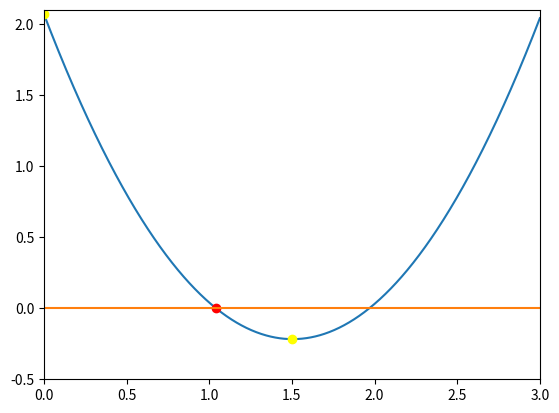

The script that saved this image:
import numpy as np
import matplotlib.pyplot as plt

def function_for_roots(x):
    a =  1.01
    b = -3.04
    c =  2.07
    return a*x**2 + b*x + c

def check_initial_values(f,x_min,x_max,tol):
    y_min = f(x_min)
    y_max = f(x_max)
    
    if(y_min*y_max>=0.0):
        print("No zero crossing found in the range = ",x_min,x_max)
        s = "f(%f) = %f, f(%f) = %f" % (x_min,y_min,x_max,y_max)
        print(s)
        return(0)
    
    if(np.fabs(y_min)<tol):
        return 1
    
    if(np.fabs(y_max)<tol):
        return 2
    
    
    return 3

def bisection_root_finding(f,x_min_start,x_max_start,tol):
    x_min = x_min_start
    x_max = x_max_start
    x_mid = 0.0

    y_min = f(x_min)
    y_max = f(x_max)
    y_mid = 0.0

    imax = 10000
    i = 0

    flag = check_initial_values(f,x_min,x_max,tol)
    if(flag==0):
        print("Error in bisection_root_finding().")
        raise ValuError('Initial values invalid',x_min,x_max)
    elif(flag==1):
        return x_min
    elif(flag==2):
        return x_max
    
    flag = 1
    
    while(flag):
        x_mid = 0.5*(x_min+x_max)
        y_mid = f(x_mid)
    
        if(np.fabs(y_mid)<tol):
            flag = 0
        else:
        
            if(f(x_min)*f(x_mid)>0):
                x_min = x_mid
                
            else:
                x_max = x_mid
            
    print(x_min,f(x_min),x_max,f(x_max))
    
    i += 1
    
    if(i>=imax):
        print("Exceeded max number of iteration = ", i)
        s = "Min bracket f(%f) = %f" % (x_min,f(x_min))
        print(s)
        s = "Max bracket f(%f) = %f" % (x_max,f(x_max))
        print(s)
        s = "Mid bracket f(%f) = %f" % (x_mid,f(x_mid))
        print(s)
        raise StopIteration('Stopping iterations after ',i)
        
    return x_mid
    




x_min = 0.0
x_max = 1.5
tolerance = 1.0e-6

print(x_min,function_for_roots(x_min))
print(x_max,function_for_roots(x_max))

x_root = bisection_root_finding(function_for_roots,x_min,x_max,tolerance)
y_root = function_for_roots(x_root)
s = "Root found with y(%f) = %f" % (x_root,y_root)
print(s)

x = np.linspace(0,3,1000)
y = [1.01*(i**2)-3.04*i + 2.07 for i in x] 
plt.xlim((0,3))
plt.ylim((-0.5,2.1))
plt.plot(x,y)
plt.plot(x_root,y_root,'o',color='red')
plt.plot(x_max,1.01*(x_max**2)-3.04*x_max + 2.07 ,'o',color='yellow')
plt.plot(x_min,1.01*(x_min**2)-3.04*x_min + 2.07 ,'o',color='yellow')
y = 0*x
plt.plot(x,y)
plt.show()

